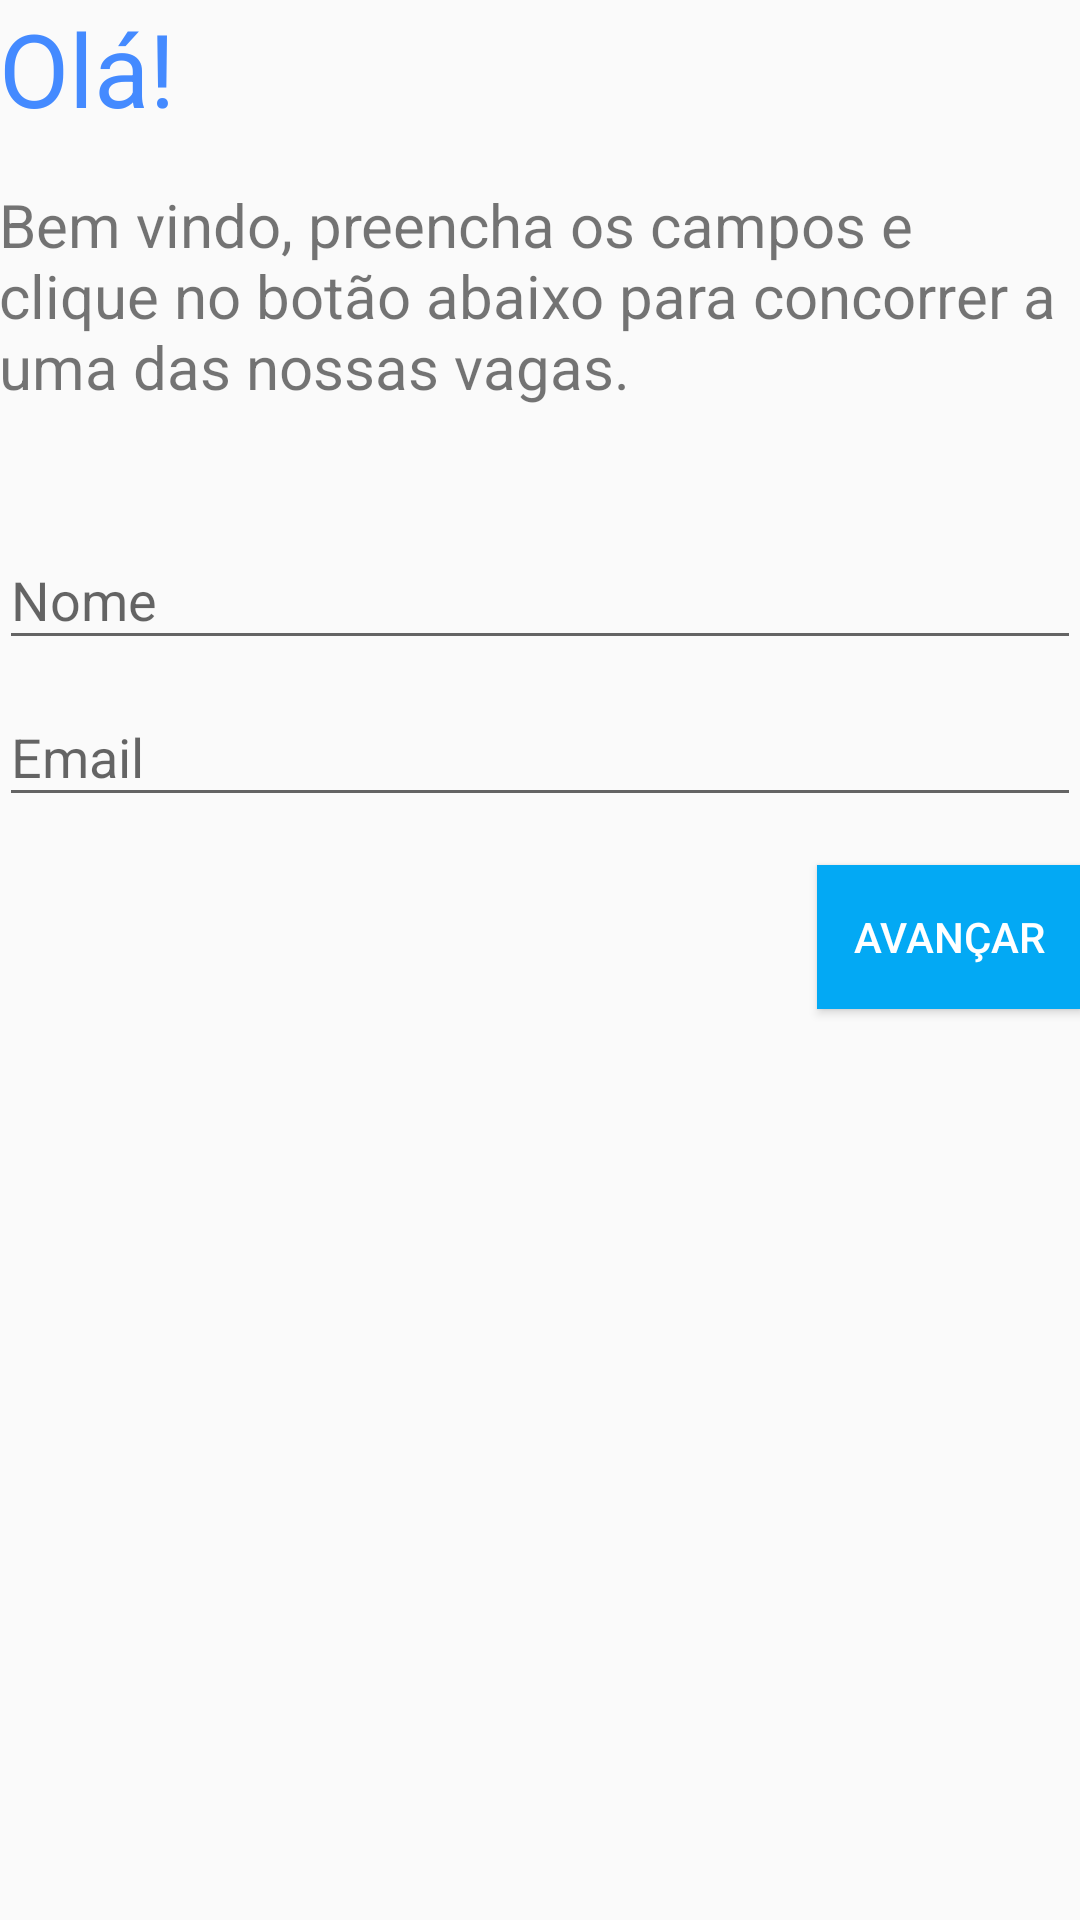

The Android layout XML behind this screen, and the referenced resources:
<!-- AndroidManifest.xml: application theme Theme.MyTheme -->
<!-- res/layout/main_fragment.xml -->
<?xml version="1.0" encoding="utf-8"?>
<LinearLayout xmlns:android="http://schemas.android.com/apk/res/android"
    android:orientation="vertical"
    android:layout_width="match_parent"
    android:layout_height="match_parent"
    android:paddingLeft="@dimen/activity_horizontal_margin"
    android:paddingRight="@dimen/activity_horizontal_margin"
    android:paddingTop="@dimen/activity_vertical_margin"
    android:paddingBottom="@dimen/activity_vertical_margin">

    <TextView
        android:layout_width="wrap_content"
        android:layout_height="wrap_content"
        android:text="@string/hi"
        android:layout_marginBottom="16dp"
        android:textSize="34sp"
        android:textColor="@color/colorAccent"/>

    <TextView
        android:layout_width="wrap_content"
        android:layout_height="wrap_content"
        android:text="@string/intro"
        android:layout_marginBottom="32dp"
        android:textSize="20sp"/>

    <android.support.design.widget.TextInputLayout
        android:layout_width="match_parent"
        android:layout_height="wrap_content">

        <EditText
            android:id="@+id/et_nome"
            android:layout_width="match_parent"
            android:layout_height="wrap_content"
            android:hint="@string/fl_nome"
            android:singleLine = "true" />

    </android.support.design.widget.TextInputLayout>

    <android.support.design.widget.TextInputLayout
        android:layout_width="match_parent"
        android:layout_height="wrap_content">

        <EditText
            android:id="@+id/et_email"
            android:layout_width="match_parent"
            android:layout_height="wrap_content"
            android:hint="@string/fl_email"
            android:singleLine = "true" />

    </android.support.design.widget.TextInputLayout>

    <Button
        android:id="@+id/ft_button"
        android:layout_width="wrap_content"
        android:layout_height="wrap_content"
        android:text="@string/btn_avancar"
        android:layout_marginTop="16dp"
        android:background="@color/colorPrimary"
        android:textColor="@color/white"
        android:layout_gravity="right"/>

</LinearLayout>
<!-- resources referenced by this layout -->
<resources>
  <color name="colorAccent">#448AFF</color>
  <color name="colorPrimary">#03A9F4</color>
  <color name="white">#ffffff</color>
  <string name="btn_avancar">AVANÇAR</string>
  <string name="fl_email">Email</string>
  <string name="fl_nome">Nome</string>
  <string name="hi">Olá!</string>
  <string name="intro">Bem vindo, preencha os campos e clique no botão abaixo para concorrer
          a uma das nossas vagas.</string>
  <style name="Theme.MyTheme" parent="Theme.AppCompat.Light.NoActionBar">
          
          <item name="colorPrimary">@color/colorPrimary</item>
  
          
          <item name="colorPrimaryDark">@color/colorPrimaryDark</item>
  
          
          <item name="colorAccent">@color/colorAccent</item>
  
      </style>
  <color name="colorPrimaryDark">#0288D1</color>
</resources>
